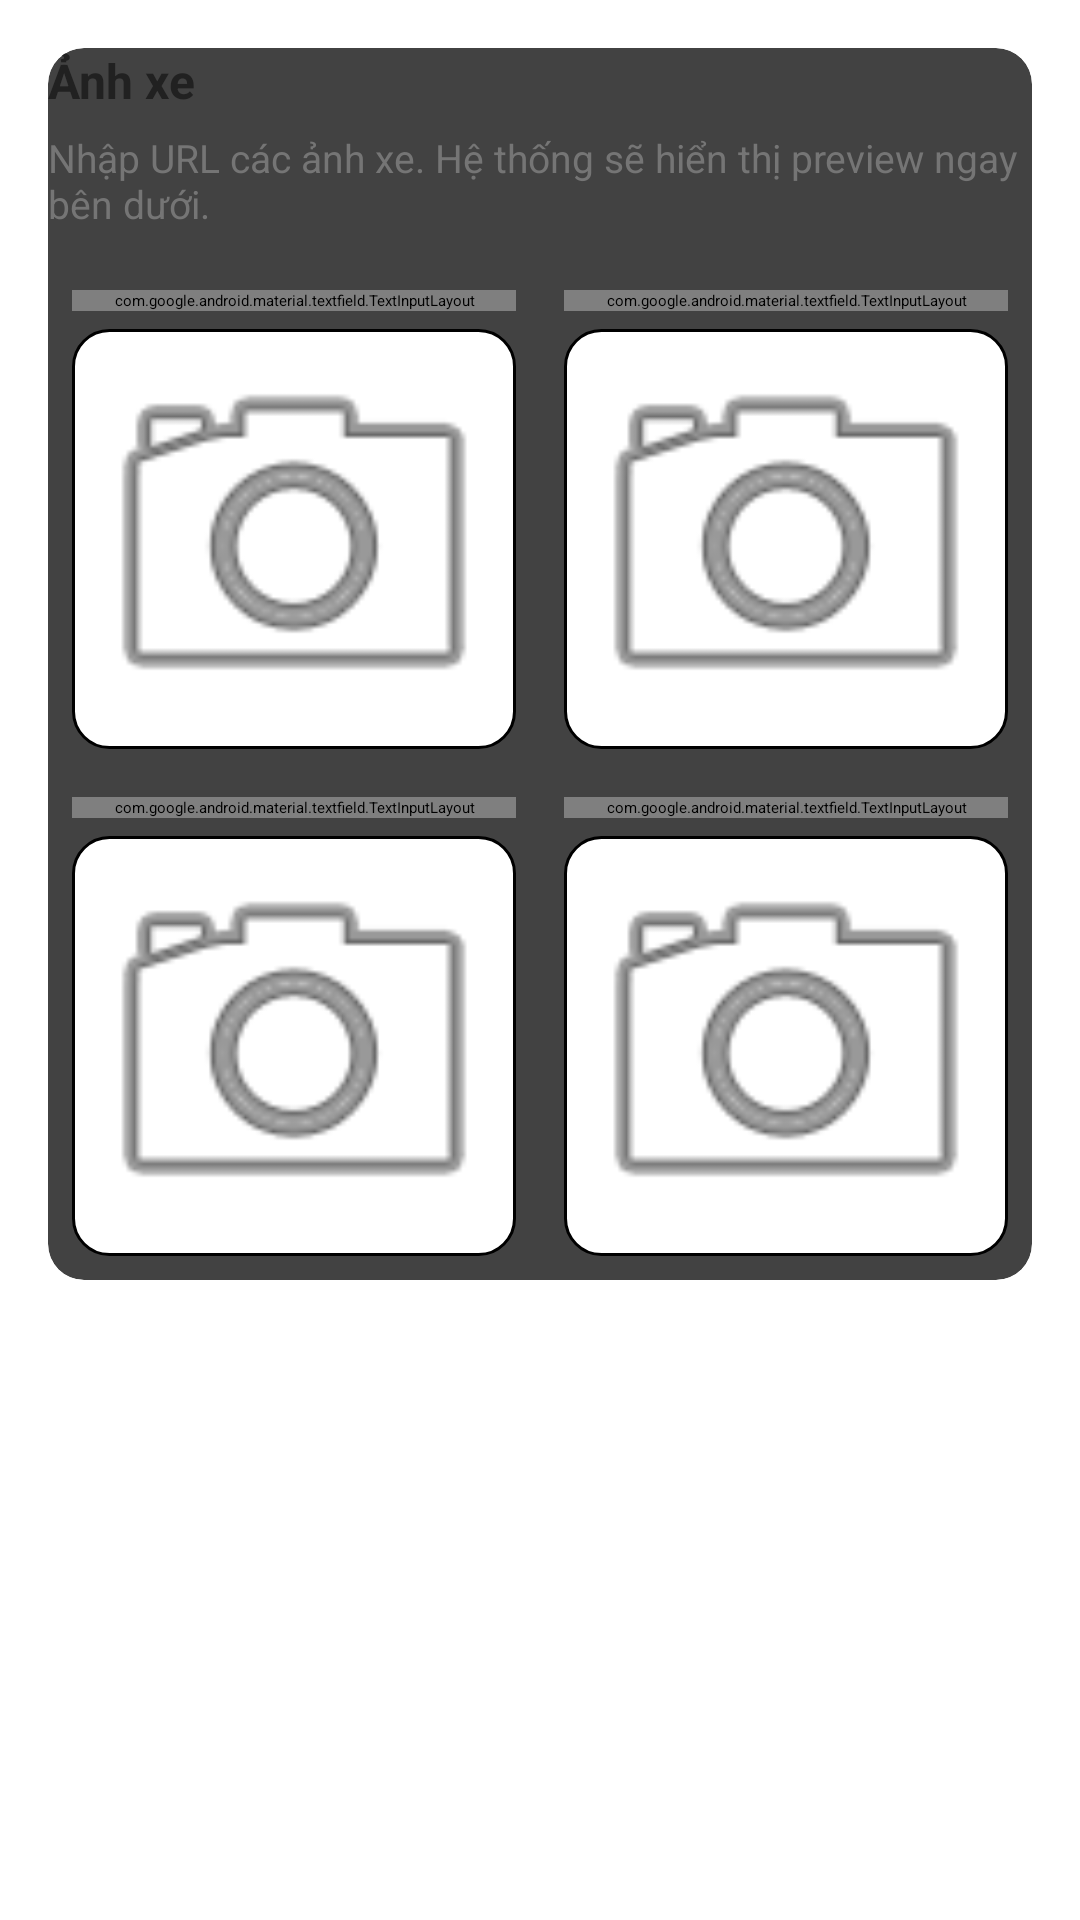

Layout XML and referenced resources for this Android screen:
<!-- AndroidManifest.xml: application theme Theme.CarRental -->
<!-- res/layout/fragment_car_images.xml -->
<?xml version="1.0" encoding="utf-8"?>
<androidx.core.widget.NestedScrollView xmlns:android="http://schemas.android.com/apk/res/android"
    xmlns:app="http://schemas.android.com/apk/res-auto"
    android:id="@+id/fragment_images_root"
    android:layout_width="match_parent"
    android:layout_height="match_parent"
    android:fillViewport="true"
    android:padding="16dp">

    <LinearLayout
        android:layout_width="match_parent"
        android:layout_height="wrap_content"
        android:orientation="vertical">

        
        <androidx.cardview.widget.CardView
            android:layout_width="match_parent"
            android:layout_height="wrap_content"
            android:layout_marginBottom="12dp"
            app:cardCornerRadius="12dp"
            app:cardElevation="4dp"
            android:padding="12dp">

            <LinearLayout
                android:layout_width="match_parent"
                android:layout_height="wrap_content"
                android:orientation="vertical">

                
                <TextView
                    android:layout_width="wrap_content"
                    android:layout_height="wrap_content"
                    android:text="Ảnh xe"
                    android:textSize="16sp"
                    android:textColor="@color/text_primary"
                    android:textStyle="bold" />

                <TextView
                    android:layout_marginTop="6dp"
                    android:layout_width="match_parent"
                    android:layout_height="wrap_content"
                    android:text="Nhập URL các ảnh xe. Hệ thống sẽ hiển thị preview ngay bên dưới."
                    android:textColor="@color/text_secondary"
                    android:textSize="13sp"/>

                
                <GridLayout
                    android:layout_marginTop="12dp"
                    android:layout_width="match_parent"
                    android:layout_height="wrap_content"
                    android:columnCount="2"
                    android:rowCount="2"
                    android:alignmentMode="alignMargins"
                    android:useDefaultMargins="true">

                    
                    <LinearLayout
                        android:layout_width="0dp"
                        android:layout_height="wrap_content"
                        android:orientation="vertical"
                        android:layout_columnWeight="1"
                        android:padding="4dp">
                        <com.google.android.material.textfield.TextInputLayout
                            android:hint="URL ảnh 1"
                            android:layout_width="match_parent"
                            android:layout_height="wrap_content">
                            <com.google.android.material.textfield.TextInputEditText
                                android:id="@+id/et_url1"
                                android:layout_width="match_parent"
                                android:layout_height="wrap_content"/>
                        </com.google.android.material.textfield.TextInputLayout>

                        <ImageView
                            android:id="@+id/iv_url1_preview"
                            android:layout_width="match_parent"
                            android:layout_height="140dp"
                            android:layout_marginTop="6dp"
                            android:scaleType="centerCrop"
                            android:background="@drawable/rounded_card"
                            android:src="@android:drawable/ic_menu_camera"
                            app:tint="@color/light_grey" />
                    </LinearLayout>

                    
                    <LinearLayout
                        android:layout_width="0dp"
                        android:layout_height="wrap_content"
                        android:orientation="vertical"
                        android:layout_columnWeight="1"
                        android:padding="4dp">
                        <com.google.android.material.textfield.TextInputLayout
                            android:hint="URL ảnh 2"
                            android:layout_width="match_parent"
                            android:layout_height="wrap_content">
                            <com.google.android.material.textfield.TextInputEditText
                                android:id="@+id/et_url2"
                                android:layout_width="match_parent"
                                android:layout_height="wrap_content"/>
                        </com.google.android.material.textfield.TextInputLayout>

                        <ImageView
                            android:id="@+id/iv_url2_preview"
                            android:layout_width="match_parent"
                            android:layout_height="140dp"
                            android:layout_marginTop="6dp"
                            android:scaleType="centerCrop"
                            android:background="@drawable/rounded_card"
                            android:src="@android:drawable/ic_menu_camera"
                            app:tint="@color/light_grey" />
                    </LinearLayout>

                    
                    <LinearLayout
                        android:layout_width="0dp"
                        android:layout_height="wrap_content"
                        android:orientation="vertical"
                        android:layout_columnWeight="1"
                        android:padding="4dp">
                        <com.google.android.material.textfield.TextInputLayout
                            android:hint="URL ảnh 3"
                            android:layout_width="match_parent"
                            android:layout_height="wrap_content">
                            <com.google.android.material.textfield.TextInputEditText
                                android:id="@+id/et_url3"
                                android:layout_width="match_parent"
                                android:layout_height="wrap_content"/>
                        </com.google.android.material.textfield.TextInputLayout>

                        <ImageView
                            android:id="@+id/iv_url3_preview"
                            android:layout_width="match_parent"
                            android:layout_height="140dp"
                            android:layout_marginTop="6dp"
                            android:scaleType="centerCrop"
                            android:background="@drawable/rounded_card"
                            android:src="@android:drawable/ic_menu_camera"
                            app:tint="@color/light_grey" />
                    </LinearLayout>

                    
                    <LinearLayout
                        android:layout_width="0dp"
                        android:layout_height="wrap_content"
                        android:orientation="vertical"
                        android:layout_columnWeight="1"
                        android:padding="4dp">
                        <com.google.android.material.textfield.TextInputLayout
                            android:hint="URL ảnh 4"
                            android:layout_width="match_parent"
                            android:layout_height="wrap_content">
                            <com.google.android.material.textfield.TextInputEditText
                                android:id="@+id/et_url4"
                                android:layout_width="match_parent"
                                android:layout_height="wrap_content"/>
                        </com.google.android.material.textfield.TextInputLayout>

                        <ImageView
                            android:id="@+id/iv_url4_preview"
                            android:layout_width="match_parent"
                            android:layout_height="140dp"
                            android:layout_marginTop="6dp"
                            android:scaleType="centerCrop"
                            android:background="@drawable/rounded_card"
                            android:src="@android:drawable/ic_menu_camera"
                            app:tint="@color/light_grey" />
                    </LinearLayout>
                </GridLayout>
            </LinearLayout>
        </androidx.cardview.widget.CardView>

        <View
            android:layout_width="match_parent"
            android:layout_height="24dp" />
    </LinearLayout>
</androidx.core.widget.NestedScrollView>
<!-- resources referenced by this layout -->
<resources>
  <color name="text_primary">#212121</color>
  <color name="text_secondary">#757575</color>
  <!-- drawable rounded_card (drawable) -->
  <?xml version="1.0" encoding="utf-8"?>
  <shape xmlns:android="http://schemas.android.com/apk/res/android"
      android:shape="rectangle">
      
      <solid android:color="@color/white" />
      <corners android:radius="12dp" />
      <stroke android:width="1dp" android:color="@color/light_grey" />
      
      
  </shape>
  <color name="white">#FFFFFFFF</color>
</resources>
